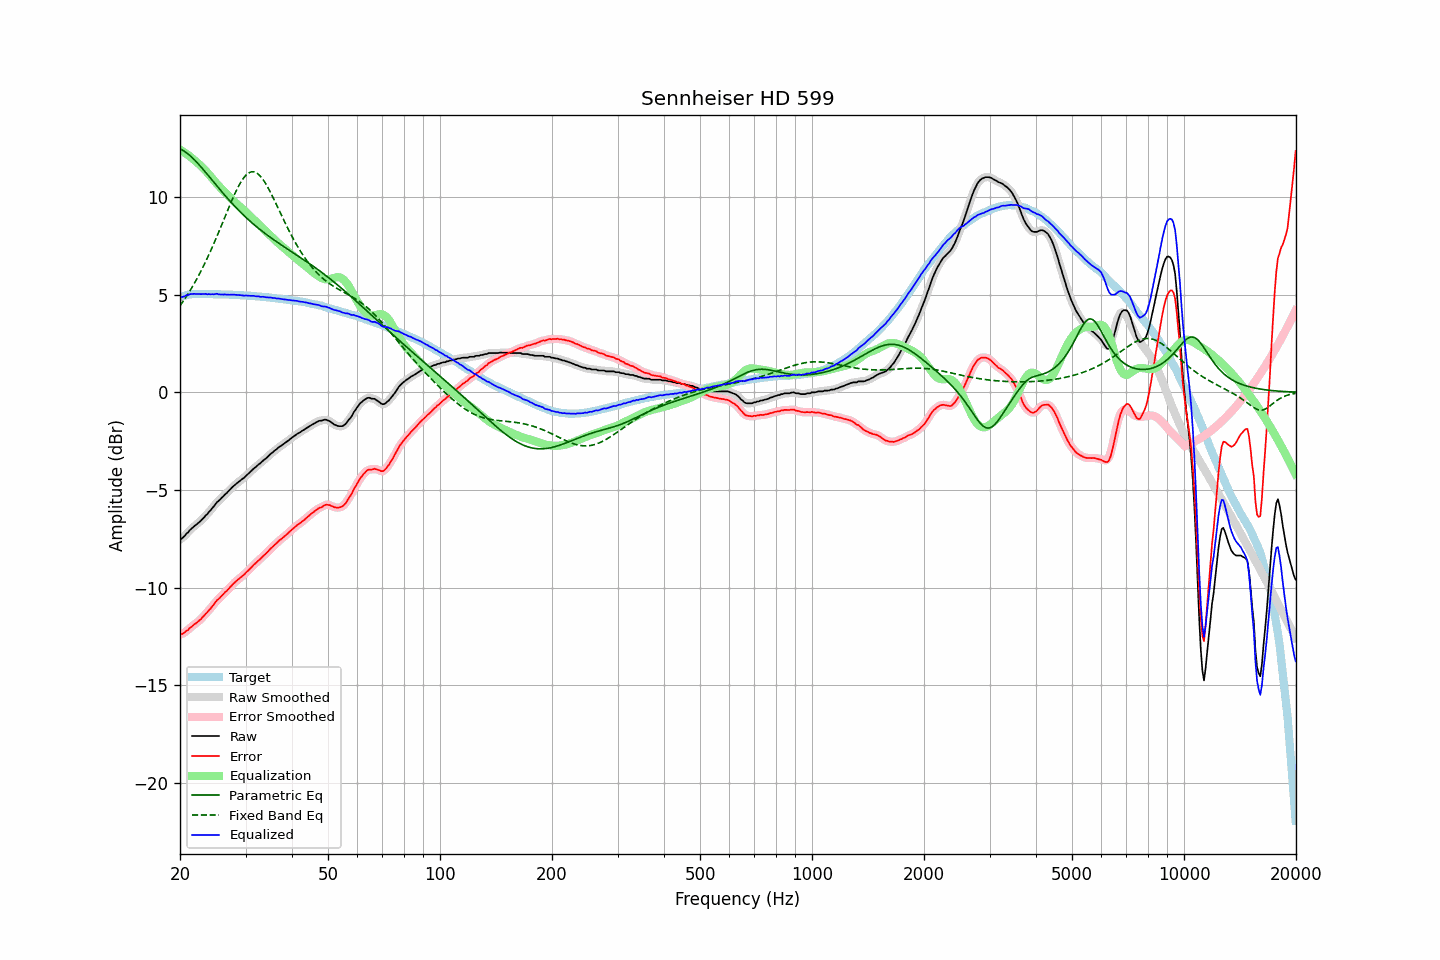

Source data for this figure (header and first rows):
frequency, raw, error, smoothed, error_smoothed, equalization, parametric_eq, fixed_band_eq, equalized_raw, equalized_smoothed, target
20.00, -7.52, -12.38, -7.53, -12.39, 12.41, 12.46, 4.43, 4.89, 4.88, 4.86
20.20, -7.49, -12.38, -7.48, -12.36, 12.36, 12.42, 4.54, 4.87, 4.89, 4.89
20.40, -7.42, -12.34, -7.41, -12.33, 12.31, 12.37, 4.66, 4.89, 4.90, 4.92
20.61, -7.34, -12.28, -7.34, -12.28, 12.26, 12.32, 4.78, 4.92, 4.92, 4.94
20.81, -7.23, -12.20, -7.25, -12.21, 12.20, 12.26, 4.91, 4.97, 4.96, 4.97
21.02, -7.17, -12.17, -7.16, -12.15, 12.14, 12.20, 5.04, 4.97, 4.99, 5.00
21.23, -7.06, -12.07, -7.07, -12.08, 12.08, 12.13, 5.17, 5.02, 5.01, 5.01
21.44, -6.99, -12.01, -6.99, -12.01, 12.02, 12.06, 5.30, 5.03, 5.03, 5.02
21.66, -6.91, -11.94, -6.91, -11.93, 11.95, 11.98, 5.44, 5.04, 5.04, 5.03
21.87, -6.84, -11.87, -6.84, -11.88, 11.88, 11.90, 5.59, 5.04, 5.04, 5.03
22.09, -6.78, -11.82, -6.77, -11.81, 11.81, 11.81, 5.73, 5.03, 5.04, 5.04
22.31, -6.71, -11.75, -6.71, -11.75, 11.74, 11.72, 5.88, 5.03, 5.03, 5.04
22.54, -6.63, -11.67, -6.64, -11.68, 11.67, 11.63, 6.04, 5.03, 5.03, 5.04
22.76, -6.57, -11.61, -6.56, -11.60, 11.59, 11.54, 6.20, 5.02, 5.03, 5.04
22.99, -6.48, -11.51, -6.48, -11.51, 11.51, 11.45, 6.36, 5.03, 5.03, 5.03
23.22, -6.40, -11.43, -6.40, -11.43, 11.43, 11.35, 6.53, 5.03, 5.03, 5.03
23.45, -6.30, -11.33, -6.31, -11.33, 11.34, 11.25, 6.70, 5.04, 5.03, 5.03
23.69, -6.23, -11.26, -6.22, -11.25, 11.25, 11.15, 6.87, 5.01, 5.03, 5.03
23.92, -6.12, -11.15, -6.13, -11.15, 11.15, 11.05, 7.05, 5.03, 5.02, 5.03
24.16, -6.04, -11.07, -6.03, -11.06, 11.05, 10.96, 7.23, 5.01, 5.02, 5.03
24.40, -5.93, -10.96, -5.93, -10.96, 10.95, 10.86, 7.41, 5.02, 5.02, 5.03
24.65, -5.84, -10.86, -5.83, -10.85, 10.86, 10.76, 7.60, 5.01, 5.02, 5.02
24.89, -5.73, -10.75, -5.73, -10.75, 10.76, 10.66, 7.79, 5.03, 5.03, 5.02
25.14, -5.62, -10.64, -5.64, -10.65, 10.67, 10.56, 7.99, 5.05, 5.03, 5.02
25.39, -5.56, -10.58, -5.55, -10.57, 10.57, 10.46, 8.18, 5.02, 5.02, 5.02
25.65, -5.48, -10.50, -5.48, -10.49, 10.49, 10.36, 8.38, 5.01, 5.01, 5.02
25.91, -5.39, -10.40, -5.40, -10.41, 10.40, 10.26, 8.58, 5.01, 5.01, 5.01
26.16, -5.32, -10.33, -5.31, -10.32, 10.32, 10.17, 8.78, 5.00, 5.01, 5.01
26.43, -5.22, -10.23, -5.23, -10.24, 10.24, 10.07, 8.98, 5.01, 5.00, 5.01
26.69, -5.16, -10.17, -5.15, -10.16, 10.15, 9.98, 9.18, 4.99, 5.00, 5.01
26.96, -5.07, -10.08, -5.07, -10.08, 10.07, 9.89, 9.38, 5.00, 5.00, 5.01
27.23, -4.99, -9.99, -4.99, -9.99, 9.98, 9.79, 9.58, 4.99, 5.00, 5.00
27.50, -4.90, -9.90, -4.90, -9.90, 9.90, 9.70, 9.77, 5.00, 5.00, 5.00
27.77, -4.82, -9.81, -4.82, -9.81, 9.82, 9.61, 9.96, 5.00, 5.00, 4.99
28.05, -4.75, -9.74, -4.75, -9.73, 9.74, 9.53, 10.14, 4.99, 4.99, 4.99
28.33, -4.68, -9.66, -4.68, -9.66, 9.67, 9.44, 10.32, 4.99, 4.99, 4.98
28.62, -4.61, -9.59, -4.61, -9.59, 9.59, 9.35, 10.48, 4.98, 4.98, 4.98
28.90, -4.55, -9.53, -4.55, -9.52, 9.52, 9.27, 10.63, 4.97, 4.97, 4.98
29.19, -4.48, -9.45, -4.49, -9.46, 9.45, 9.19, 10.78, 4.97, 4.96, 4.97
29.48, -4.42, -9.39, -4.42, -9.39, 9.38, 9.11, 10.90, 4.96, 4.96, 4.97
29.78, -4.36, -9.32, -4.35, -9.31, 9.30, 9.03, 11.01, 4.94, 4.95, 4.96
30.08, -4.27, -9.23, -4.28, -9.23, 9.23, 8.95, 11.11, 4.96, 4.95, 4.96
30.38, -4.20, -9.15, -4.20, -9.15, 9.15, 8.88, 11.18, 4.95, 4.95, 4.95
30.68, -4.13, -9.08, -4.13, -9.07, 9.07, 8.80, 11.24, 4.94, 4.94, 4.95
30.99, -4.05, -8.99, -4.05, -8.99, 8.99, 8.73, 11.27, 4.94, 4.94, 4.94
31.30, -3.97, -8.90, -3.97, -8.90, 8.91, 8.66, 11.29, 4.94, 4.94, 4.93
31.61, -3.89, -8.82, -3.90, -8.82, 8.83, 8.58, 11.28, 4.94, 4.93, 4.93
31.93, -3.83, -8.75, -3.82, -8.74, 8.75, 8.52, 11.25, 4.92, 4.92, 4.92
32.24, -3.76, -8.67, -3.76, -8.67, 8.67, 8.45, 11.21, 4.91, 4.91, 4.91
32.57, -3.68, -8.59, -3.69, -8.59, 8.59, 8.38, 11.14, 4.91, 4.90, 4.91
32.89, -3.63, -8.53, -3.62, -8.52, 8.52, 8.31, 11.06, 4.89, 4.90, 4.90
33.22, -3.55, -8.44, -3.55, -8.44, 8.44, 8.25, 10.96, 4.89, 4.89, 4.89
33.55, -3.47, -8.36, -3.48, -8.36, 8.36, 8.19, 10.85, 4.89, 4.88, 4.89
33.89, -3.41, -8.29, -3.41, -8.28, 8.28, 8.12, 10.72, 4.87, 4.87, 4.88
34.23, -3.34, -8.21, -3.33, -8.20, 8.20, 8.06, 10.58, 4.86, 4.86, 4.87
34.57, -3.26, -8.12, -3.26, -8.12, 8.12, 8.00, 10.43, 4.86, 4.86, 4.86
34.92, -3.18, -8.03, -3.19, -8.03, 8.03, 7.94, 10.28, 4.85, 4.85, 4.85
35.27, -3.11, -7.95, -3.11, -7.95, 7.95, 7.88, 10.12, 4.84, 4.84, 4.84
35.62, -3.05, -7.88, -3.04, -7.87, 7.87, 7.83, 9.95, 4.82, 4.83, 4.83
35.97, -2.97, -7.79, -2.98, -7.80, 7.79, 7.77, 9.78, 4.83, 4.82, 4.82
... 635 more rows
